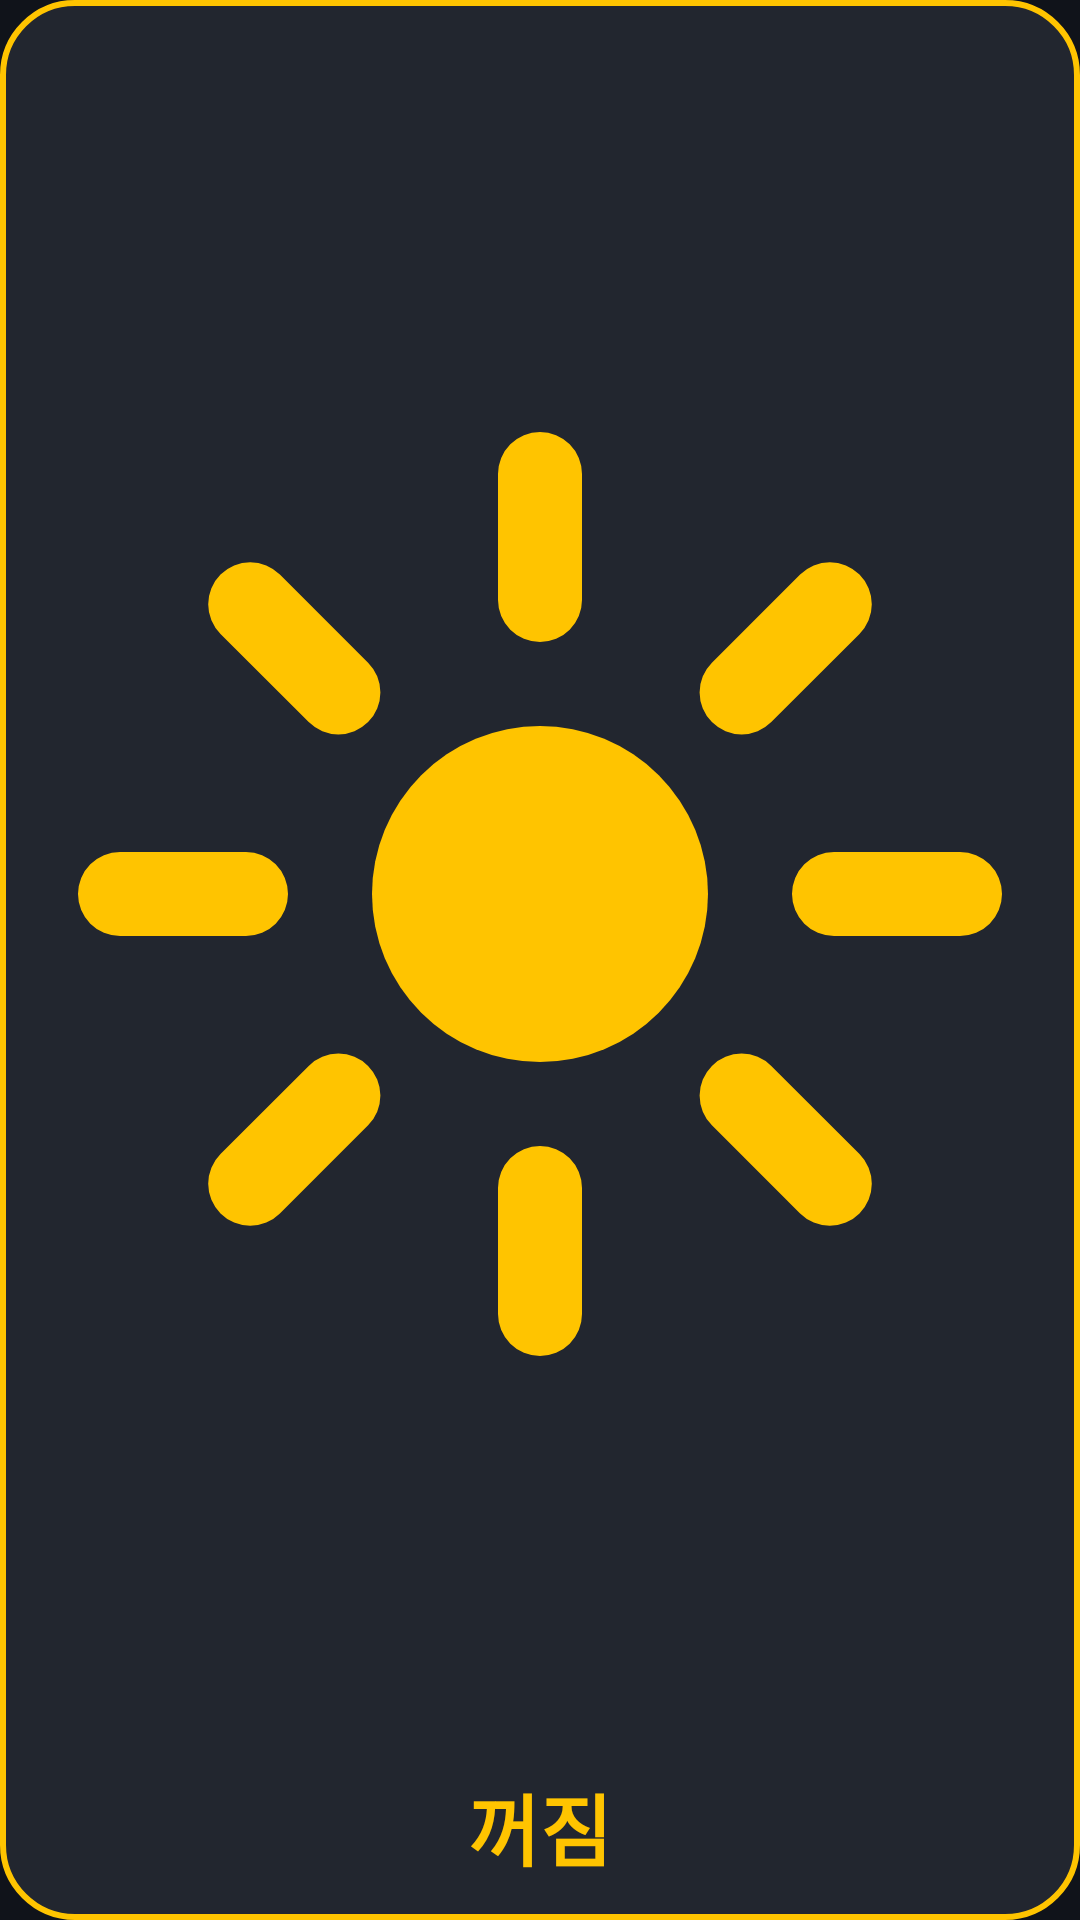

Write the Android layout XML for this screen, with the resource values it uses.
<!-- AndroidManifest.xml: application theme Theme.SimpleFlashlight -->
<!-- res/layout/widget_flash_large.xml -->
<?xml version="1.0" encoding="utf-8"?>
<LinearLayout xmlns:android="http://schemas.android.com/apk/res/android"
    android:id="@+id/widget_root"
    android:layout_width="match_parent"
    android:layout_height="match_parent"
    android:background="@drawable/widget_bg_off"
    android:gravity="center"
    android:orientation="vertical"
    android:padding="12dp">

    <ImageView
        android:id="@+id/widget_icon"
        android:layout_width="match_parent"
        android:layout_height="0dp"
        android:layout_weight="1"
        android:contentDescription="@null"
        android:scaleType="fitCenter"
        android:src="@drawable/ic_flash_amber" />

    <TextView
        android:id="@+id/widget_label"
        android:layout_width="wrap_content"
        android:layout_height="wrap_content"
        android:layout_marginTop="6dp"
        android:text="@string/state_off"
        android:textColor="@color/off_foreground"
        android:textSize="26sp"
        android:textStyle="bold" />

</LinearLayout>
<!-- resources referenced by this layout -->
<resources>
  <color name="off_foreground">#FFC400</color>
  <!-- drawable ic_flash_amber (drawable) -->
  <?xml version="1.0" encoding="utf-8"?>
  <vector xmlns:android="http://schemas.android.com/apk/res/android"
      android:width="24dp"
      android:height="24dp"
      android:viewportWidth="24"
      android:viewportHeight="24">
  
      <path
          android:fillColor="@color/amber"
          android:pathData="M12,8 A4,4 0 1,0 12,16 A4,4 0 1,0 12,8 Z" />
  
      <path
          android:pathData="M12,2 V5 M12,19 V22 M2,12 H5 M19,12 H22 M5.1,5.1 L7.2,7.2 M16.8,16.8 L18.9,18.9 M18.9,5.1 L16.8,7.2 M7.2,16.8 L5.1,18.9"
          android:strokeColor="@color/amber"
          android:strokeLineCap="round"
          android:strokeWidth="2" />
  
  </vector>
  <!-- drawable widget_bg_off (drawable) -->
  <?xml version="1.0" encoding="utf-8"?>
  <shape xmlns:android="http://schemas.android.com/apk/res/android"
      android:shape="rectangle">
      <solid android:color="@color/surface_dark" />
      <stroke
          android:width="2dp"
          android:color="@color/amber" />
      <corners android:radius="24dp" />
  </shape>
  <string name="state_off">꺼짐</string>
  <style name="Theme.SimpleFlashlight" parent="Theme.AppCompat.NoActionBar">
          <item name="android:windowBackground">@color/screen_background</item>
          <item name="android:statusBarColor">@color/screen_background</item>
          <item name="android:navigationBarColor">@color/screen_background</item>
          <item name="colorAccent">@color/amber</item>
      </style>
  <color name="amber">#FFC400</color>
  <color name="surface_dark">#22262F</color>
  <color name="screen_background">#10131A</color>
</resources>
